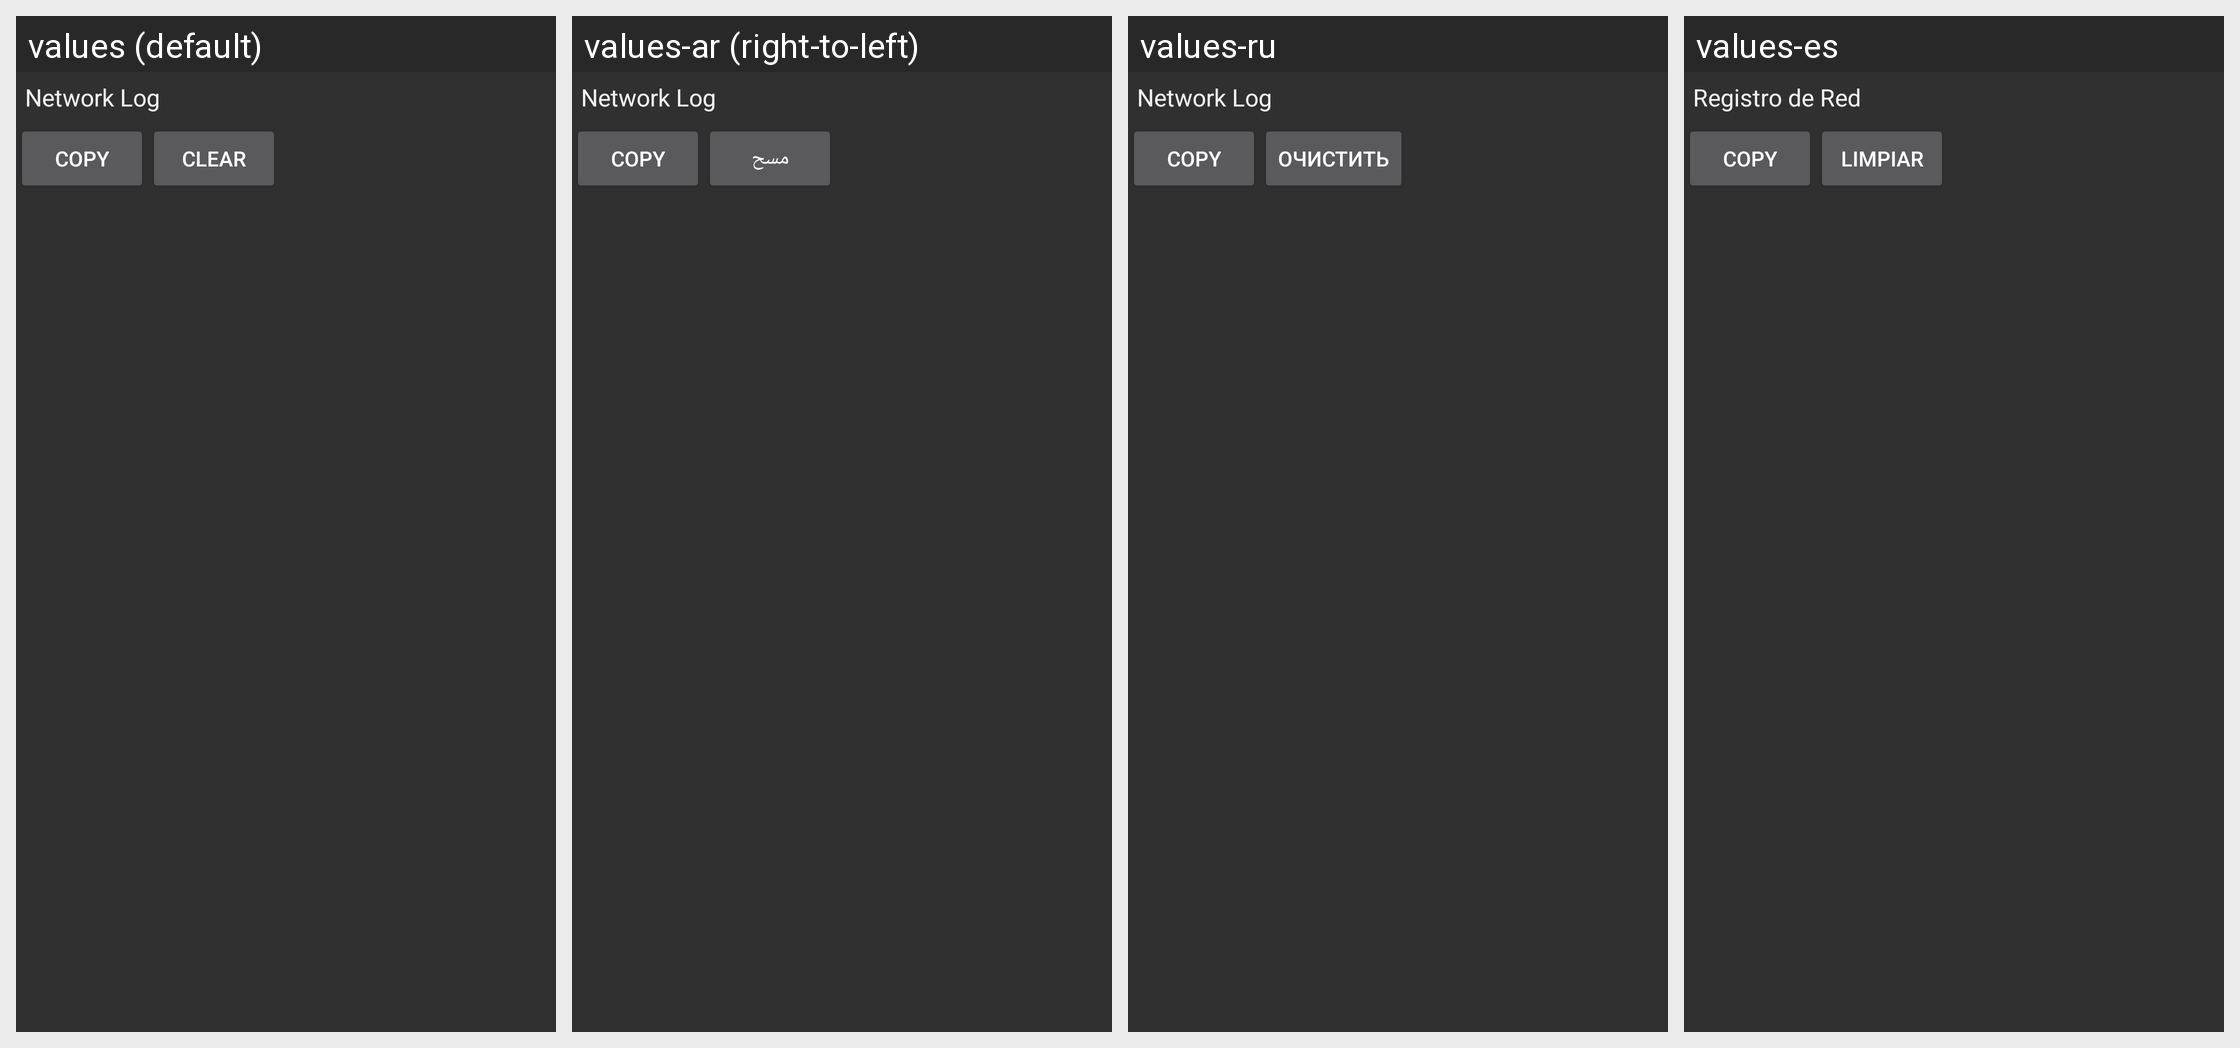

For this localized Android screen grid, give each drawn string resource with its value in every locale shown.
Android screen res/layout/log_viewer.xml rendered under 4 locales, left to right: values (default), values-ar (right-to-left), values-ru, values-es. Device: Nexus 5 (rendered at 1080×1920; each locale shown at half size, 540×960, under a caption strip naming it); theme AppTheme.Dark.
Other locales in the repository, not shown: values-ca, values-cs, values-da, values-de, values-el, values-fa, values-fr, values-he, values-hi, values-hr, values-hu, values-it, values-iw, values-ja, values-ka, values-ko, values-nb, values-nl, values-pl, values-pt, values-pt-rBR, values-ro, values-sk, values-sv, values-th, values-to, values-tr, values-uk, values-zh, values-zh-rCN.
Strings drawn on this screen, with the default value and each locale's value (text and hints the layout hard-codes, and strings that could not be matched under every locale, appear in the picture but are not listed):

s_pref_logview
  values: Network Log
  values-ar: Network Log  [not translated; the default value is used]
  values-ru: Network Log  [not translated; the default value is used]
  values-es: Registro de Red

s_clear
  values: Clear
  values-ar: مسح
  values-ru: Очистить
  values-es: Limpiar
